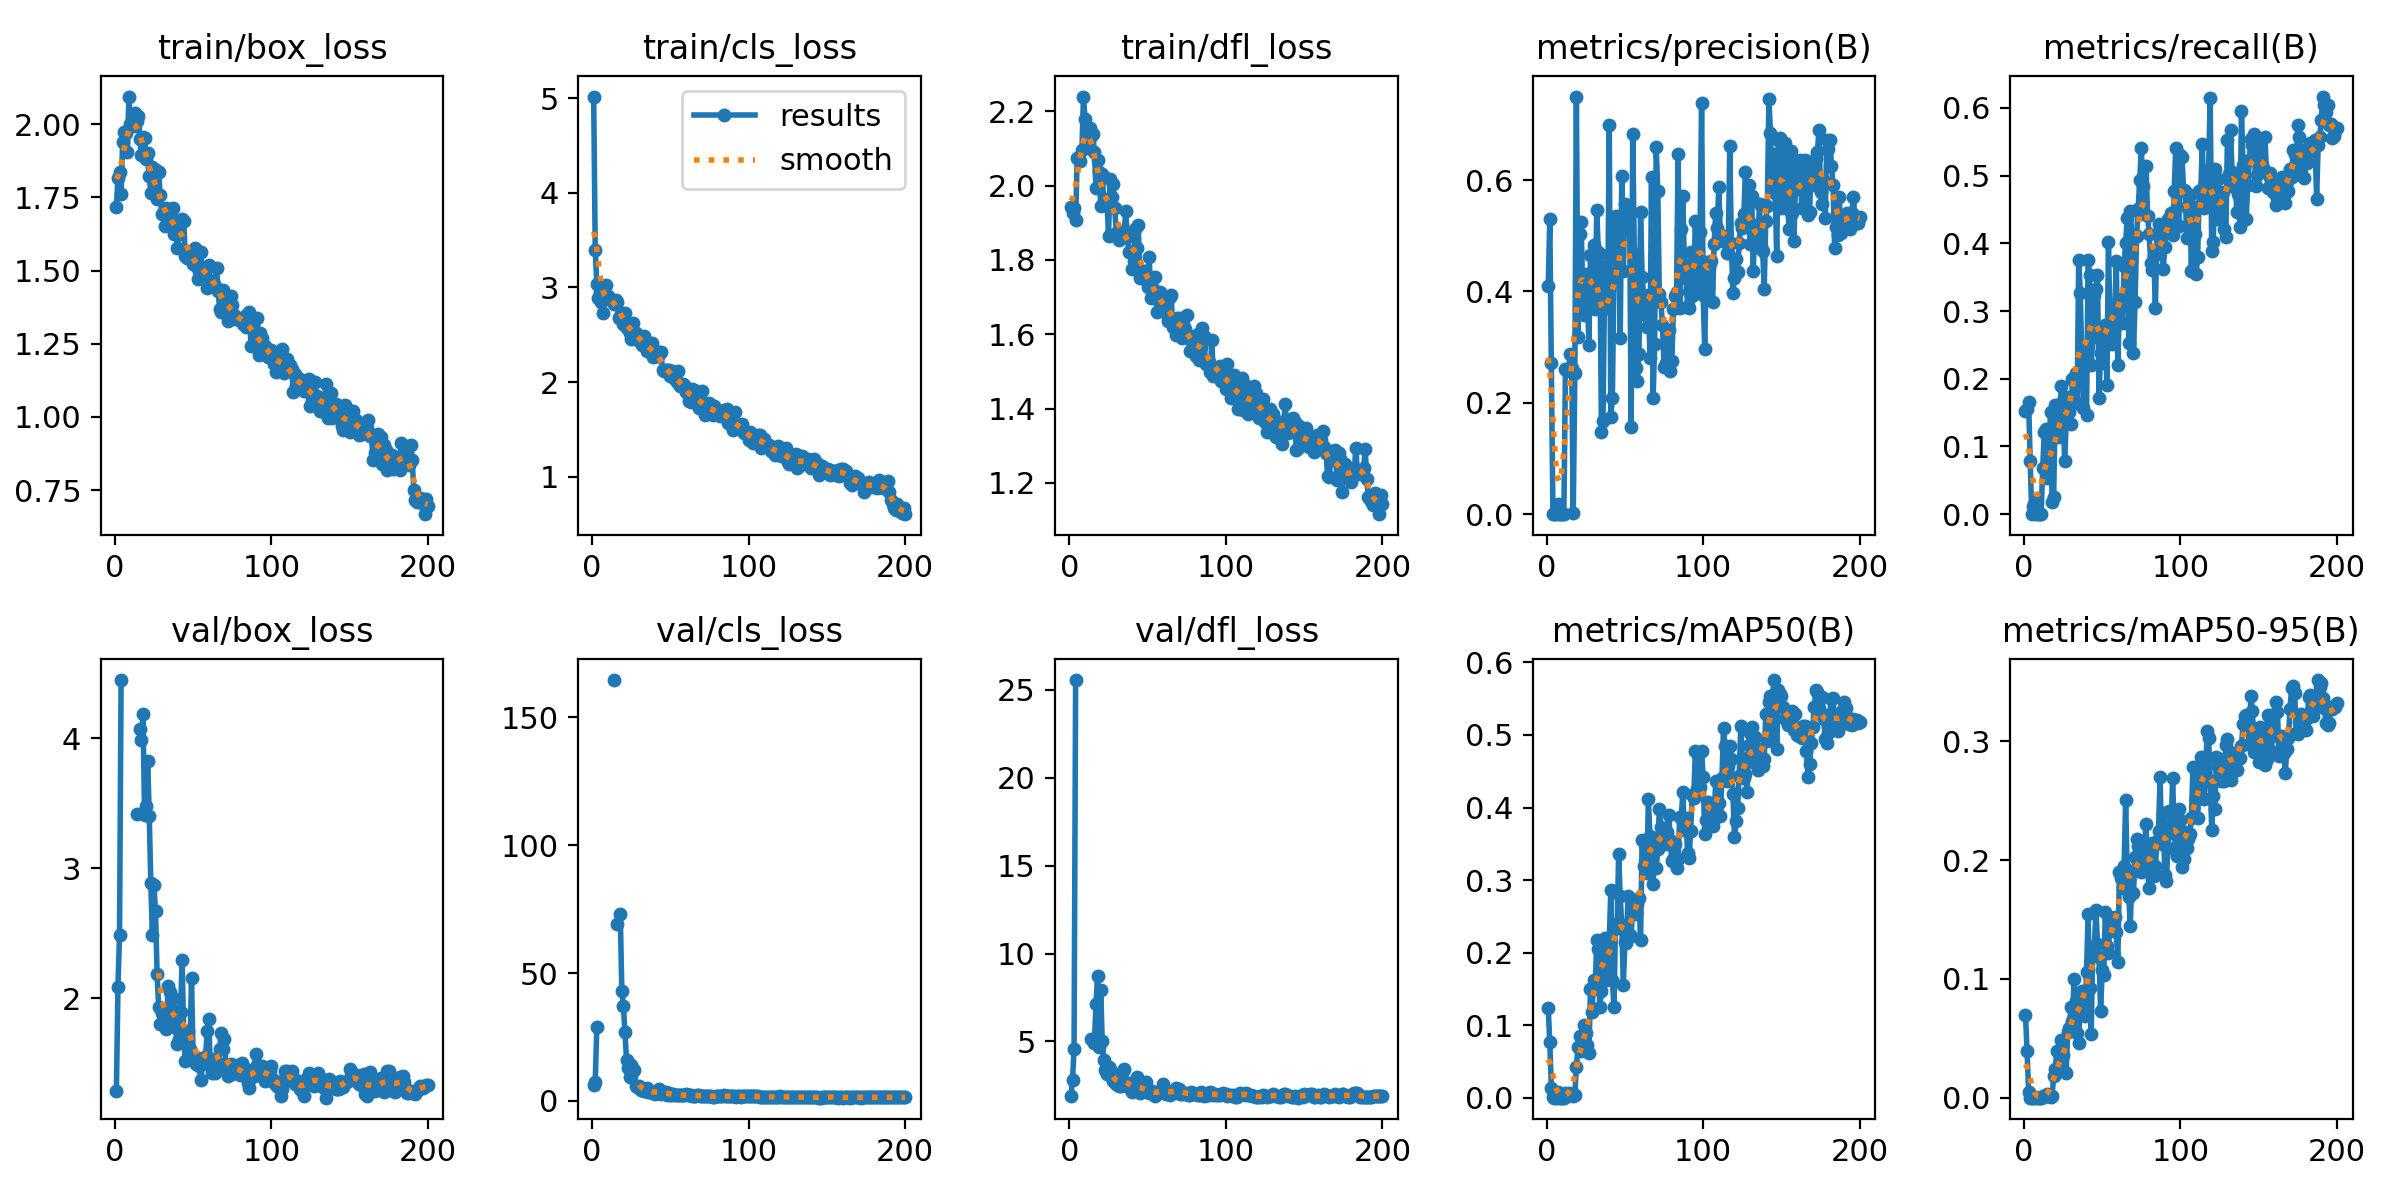

The table this chart was drawn from, first rows:
epoch, time, train/box_loss, train/cls_loss, train/dfl_loss, metrics/precision(B), metrics/recall(B), metrics/mAP50(B), metrics/mAP50-95(B), val/box_loss, val/cls_loss, val/dfl_loss, lr/pg0, lr/pg1, lr/pg2
1, 70.06, 1.716, 5.019, 1.942, 0.4093, 0.1517, 0.1237, 0.06982, 1.287, 6.023, 1.893, 0.0001, 0.0001, 0.0001
2, 135.7, 1.817, 3.4, 1.927, 0.5293, 0.1558, 0.07683, 0.03925, 2.088, 7.322, 2.82, 0.0002114, 0.0002114, 0.0002114
3, 202.6, 1.835, 3.034, 1.939, 0.2716, 0.1653, 0.01398, 0.00493, 2.488, 28.78, 4.546, 0.0003218, 0.0003218, 0.0003218
4, 291.8, 1.763, 2.893, 1.906, 0.00092, 0.07917, 0.00051, 0.00013, 4.446, inf, 25.56, 0.000431, 0.000431, 0.000431
5, 356.8, 1.939, 2.948, 2.075, 0, 0, 0, 0, nan, nan, nan, 0.0005391, 0.0005391, 0.0005391
6, 425.1, 1.975, 2.85, 2.07, 0.00015, 0.0125, 9e-05, 5e-05, nan, nan, nan, 0.0006461, 0.0006461, 0.0006461
7, 482.7, 1.969, 2.727, 2.066, 0.01889, 0.0176, 0.00794, 0.00095, nan, nan, nan, 0.000752, 0.000752, 0.000752
8, 551.5, 1.904, 2.889, 2.096, 0, 0, 0, 0, nan, nan, nan, 0.0008567, 0.0008567, 0.0008567
9, 617.4, 2.094, 3.023, 2.24, 0, 0, 0, 0, nan, nan, nan, 0.0009604, 0.0009604, 0.0009604
10, 682, 2.001, 2.908, 2.179, 0, 0, 0, 0, nan, nan, nan, 0.001063, 0.001063, 0.001063
11, 745.4, 2.007, 2.887, 2.12, 0, 0, 0, 0, nan, nan, nan, 0.001164, 0.001164, 0.001164
12, 810, 1.994, 2.869, 2.156, 0.2603, 0.06811, 0.00683, 0.00169, nan, nan, nan, 0.001182, 0.001182, 0.001182
13, 878.8, 2.038, 2.87, 2.155, 0.2576, 0.1209, 0.00288, 0.00089, nan, nan, nan, 0.001176, 0.001176, 0.001176
14, 943.3, 2.011, 2.823, 2.134, 0.2601, 0.126, 0.00594, 0.00161, 3.415, 164.6, 5.156, 0.00117, 0.00117, 0.00117
15, 1013, 2.027, 2.868, 2.139, 0.2871, 0.05332, 0.00499, 0.003, nan, nan, nan, 0.001163, 0.001163, 0.001163
16, 1076, 1.948, 2.841, 2.09, 0.2627, 0.07551, 0.00493, 0.00135, 4.072, 69.14, 4.886, 0.001157, 0.001157, 0.001157
17, 1144, 1.893, 2.677, 1.993, 0.00152, 0.151, 0.00182, 0.0004, 3.987, inf, 7.14, 0.001151, 0.001151, 0.001151
18, 1206, 1.957, 2.694, 2.069, 0.2533, 0.0176, 0.00417, 0.00107, 4.187, 72.91, 8.707, 0.001145, 0.001145, 0.001145
19, 1260, 1.953, 2.728, 2.036, 0.75, 0.025, 0.04245, 0.01852, 3.408, 42.98, 4.702, 0.001139, 0.001139, 0.001139
20, 1318, 1.881, 2.612, 1.945, 0.3181, 0.1616, 0.06982, 0.02413, 3.477, 37.11, 7.904, 0.001132, 0.001132, 0.001132
21, 1383, 1.902, 2.729, 2.031, 0.5036, 0.131, 0.08565, 0.039, 3.822, 26.84, 5.015, 0.001126, 0.001126, 0.001126
22, 1449, 1.824, 2.572, 1.954, 0.5249, 0.1139, 0.06472, 0.02602, 3.4, 16, 3.949, 0.00112, 0.00112, 0.00112
23, 1514, 1.764, 2.597, 1.948, 0.4064, 0.1621, 0.07598, 0.02412, 2.884, 12.9, 3.384, 0.001114, 0.001114, 0.001114
24, 1570, 1.854, 2.52, 1.965, 0.3575, 0.1891, 0.1008, 0.0483, 2.486, 9.275, 3.126, 0.001108, 0.001108, 0.001108
25, 1636, 1.767, 2.454, 1.865, 0.4305, 0.158, 0.08909, 0.03602, 2.868, 14.1, 3.568, 0.001102, 0.001102, 0.001102
26, 1697, 1.844, 2.627, 2.017, 0.3897, 0.07835, 0.072, 0.02132, 2.668, 11.74, 3.447, 0.001095, 0.001095, 0.001095
27, 1748, 1.745, 2.52, 1.969, 0.3047, 0.1344, 0.06157, 0.02105, 2.187, 12.17, 3.137, 0.001089, 0.001089, 0.001089
28, 1816, 1.837, 2.514, 2.004, 0.4661, 0.1724, 0.1499, 0.05539, 1.936, 5.767, 2.744, 0.001083, 0.001083, 0.001083
29, 1880, 1.757, 2.486, 1.939, 0.4075, 0.1504, 0.1174, 0.05887, 1.805, 5.236, 2.67, 0.001077, 0.001077, 0.001077
30, 1933, 1.692, 2.432, 1.872, 0.4836, 0.1325, 0.1626, 0.07655, 1.888, 5.628, 2.578, 0.001071, 0.001071, 0.001071
31, 1997, 1.694, 2.433, 1.874, 0.3692, 0.1997, 0.1503, 0.06466, 1.816, 4.334, 2.523, 0.001064, 0.001064, 0.001064
32, 2058, 1.654, 2.389, 1.853, 0.5469, 0.1974, 0.2174, 0.09953, 1.801, 4.088, 2.441, 0.001058, 0.001058, 0.001058
33, 2125, 1.713, 2.483, 1.874, 0.4717, 0.208, 0.2048, 0.08167, 1.764, 3.876, 2.469, 0.001052, 0.001052, 0.001052
34, 2191, 1.71, 2.401, 1.871, 0.468, 0.1649, 0.1254, 0.05404, 2.093, 4.288, 3.291, 0.001046, 0.001046, 0.001046
35, 2252, 1.658, 2.332, 1.875, 0.1477, 0.3761, 0.1475, 0.04601, 2.049, 4.886, 3.427, 0.00104, 0.00104, 0.00104
36, 2315, 1.688, 2.369, 1.93, 0.1673, 0.3272, 0.2174, 0.08294, 1.822, 3.384, 2.481, 0.001033, 0.001033, 0.001033
37, 2385, 1.714, 2.394, 1.862, 0.409, 0.2303, 0.2197, 0.08944, 2.001, 3.571, 2.648, 0.001027, 0.001027, 0.001027
38, 2453, 1.626, 2.416, 1.822, 0.4459, 0.1573, 0.1629, 0.0743, 1.91, 3.602, 2.624, 0.001021, 0.001021, 0.001021
39, 2518, 1.641, 2.269, 1.822, 0.3706, 0.2275, 0.1684, 0.06842, 1.773, 3.064, 2.359, 0.001015, 0.001015, 0.001015
40, 2580, 1.576, 2.275, 1.775, 0.699, 0.1459, 0.2156, 0.1059, 1.65, 2.682, 2.146, 0.001009, 0.001009, 0.001009
41, 2650, 1.624, 2.278, 1.796, 0.1745, 0.3761, 0.2868, 0.1543, 1.684, 3.046, 2.235, 0.001002, 0.001002, 0.001002
42, 2713, 1.662, 2.276, 1.882, 0.2093, 0.3529, 0.1618, 0.09206, 1.897, 4.189, 2.499, 0.0009963, 0.0009963, 0.0009963
43, 2782, 1.675, 2.322, 1.831, 0.4324, 0.2205, 0.1254, 0.05356, 2.297, 4.455, 2.996, 0.0009901, 0.0009901, 0.0009901
44, 2849, 1.67, 2.319, 1.893, 0.5349, 0.262, 0.2389, 0.127, 1.724, 2.692, 2.329, 0.0009839, 0.0009839, 0.0009839
45, 2907, 1.551, 2.129, 1.751, 0.4469, 0.3234, 0.2333, 0.1263, 1.52, 3.155, 2.079, 0.0009778, 0.0009778, 0.0009778
46, 2971, 1.544, 2.117, 1.77, 0.5065, 0.3321, 0.3359, 0.1582, 1.722, 3.348, 2.306, 0.0009716, 0.0009716, 0.0009716
47, 3038, 1.562, 2.123, 1.77, 0.3169, 0.353, 0.2778, 0.1295, 1.746, 3.386, 2.427, 0.0009654, 0.0009654, 0.0009654
48, 3091, 1.549, 2.123, 1.77, 0.6066, 0.1713, 0.2382, 0.1182, 1.609, 2.468, 2.199, 0.0009592, 0.0009592, 0.0009592
49, 3158, 1.563, 2.13, 1.758, 0.4367, 0.2385, 0.1555, 0.07271, 2.153, 2.919, 2.708, 0.000953, 0.000953, 0.000953
50, 3222, 1.522, 2.061, 1.727, 0.557, 0.2231, 0.2144, 0.107, 1.562, 2.396, 2.111, 0.0009468, 0.0009468, 0.0009468
51, 3280, 1.577, 2.115, 1.808, 0.5313, 0.2738, 0.213, 0.1029, 1.54, 2.398, 2.066, 0.0009406, 0.0009406, 0.0009406
52, 3342, 1.515, 2.05, 1.698, 0.5179, 0.2794, 0.2777, 0.1561, 1.492, 2.821, 2.079, 0.0009344, 0.0009344, 0.0009344
53, 3407, 1.471, 2.034, 1.721, 0.5419, 0.1904, 0.2241, 0.1277, 1.542, 2.335, 2.202, 0.0009283, 0.0009283, 0.0009283
54, 3465, 1.497, 1.999, 1.719, 0.157, 0.4024, 0.2232, 0.1216, 1.48, 2.198, 2.073, 0.0009221, 0.0009221, 0.0009221
55, 3520, 1.563, 2.113, 1.755, 0.682, 0.2736, 0.2619, 0.1519, 1.372, 2.149, 1.919, 0.0009159, 0.0009159, 0.0009159
56, 3585, 1.483, 1.955, 1.659, 0.4665, 0.2514, 0.2639, 0.1409, 1.501, 2.115, 2.063, 0.0009097, 0.0009097, 0.0009097
57, 3649, 1.508, 1.983, 1.704, 0.2624, 0.2857, 0.2536, 0.1443, 1.522, 2.178, 2.058, 0.0009035, 0.0009035, 0.0009035
58, 3714, 1.51, 1.983, 1.712, 0.2399, 0.2961, 0.2675, 0.1519, 1.554, 2.327, 2.122, 0.0008973, 0.0008973, 0.0008973
59, 3777, 1.441, 1.969, 1.669, 0.2868, 0.3734, 0.2758, 0.1396, 1.748, 2.327, 2.285, 0.0008911, 0.0008911, 0.0008911
60, 3839, 1.518, 1.892, 1.697, 0.5421, 0.2209, 0.2173, 0.1143, 1.843, 2.657, 2.587, 0.0008849, 0.0008849, 0.0008849
... 140 more rows
